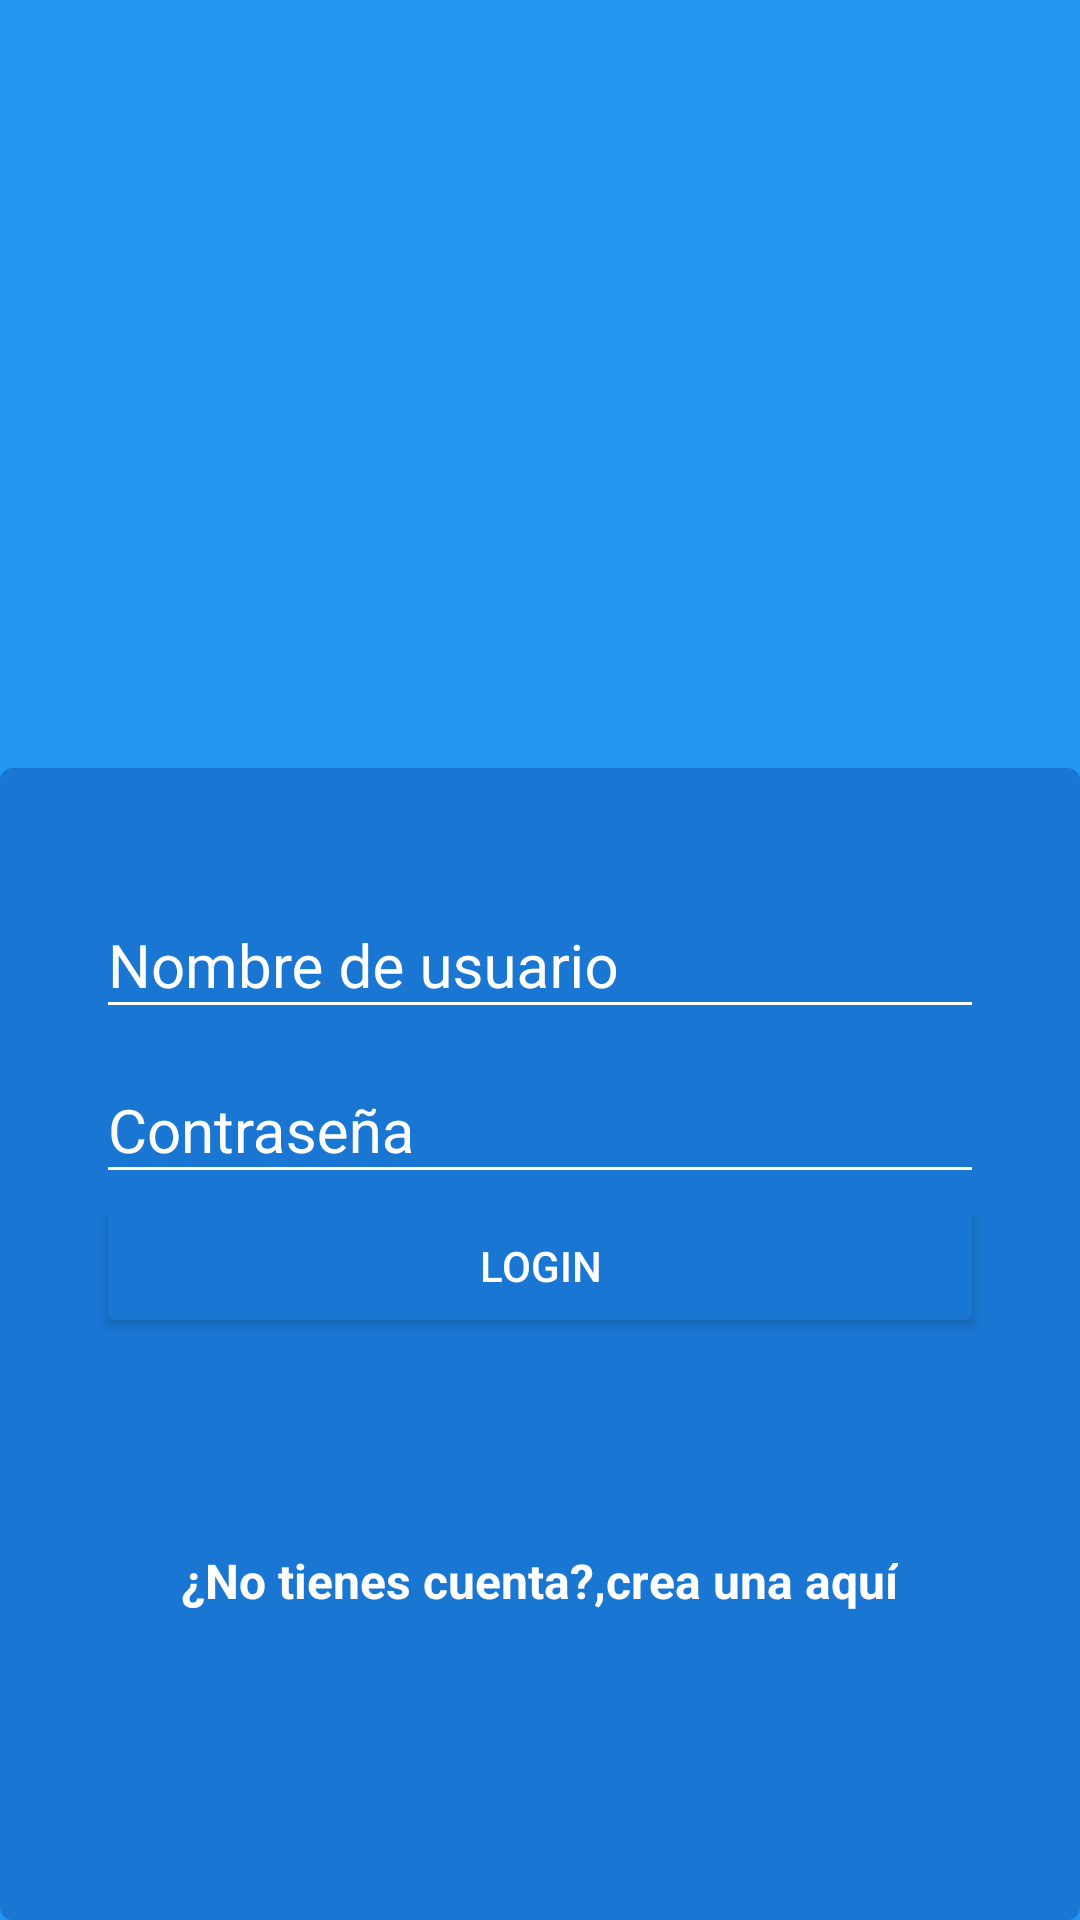

The Android layout XML behind this screen, and the referenced resources:
<!-- AndroidManifest.xml: application theme AppTheme -->
<!-- res/layout/activity_login.xml -->
<?xml version="1.0" encoding="utf-8"?>
<android.support.design.widget.CoordinatorLayout
    xmlns:android="http://schemas.android.com/apk/res/android"
    xmlns:app="http://schemas.android.com/apk/res-auto"
    xmlns:tools="http://schemas.android.com/tools"
    android:layout_width="match_parent"
    android:layout_height="match_parent"
    android:fitsSystemWindows="true"
    tools:context="com.jairo.platzigram.ui.LoginActivity"
    android:background="@color/colorPrimary">
    <LinearLayout
        android:layout_width="match_parent"
        android:layout_height="match_parent"
        android:orientation="vertical"
        android:weightSum="1">
        <RelativeLayout
            android:layout_width="match_parent"
            android:layout_height="match_parent"
            android:layout_weight="0.6">
            <ImageView
                android:id="@+id/logo"
                android:layout_width="wrap_content"
                android:layout_height="wrap_content"
                android:layout_centerInParent="true"
                android:background="@drawable/platzigram"/>
        </RelativeLayout>
        <ScrollView
            android:layout_width="match_parent"
            android:layout_height="match_parent"
            android:layout_weight="0.4"
            android:fillViewport="true">
            <include layout="@layout/cardview_login"/>
        </ScrollView>
    </LinearLayout>
</android.support.design.widget.CoordinatorLayout>
<!-- res/layout/cardview_login.xml (included above) -->
<?xml version="1.0" encoding="utf-8"?>
<android.support.v7.widget.CardView xmlns:android="http://schemas.android.com/apk/res/android"
    xmlns:cardview="http://schemas.android.com/apk/res-auto"
    android:id="@+id/pictureCard"
    android:layout_width="match_parent"
    cardview:cardBackgroundColor="@color/colorPrimaryDark"
    android:layout_height="@dimen/height_cardview"
    cardview:cardCornerRadius="@dimen/cornerradio_cardview"
    android:layout_marginBottom="@dimen/activity_vertical_margin">

    <FrameLayout
        android:layout_width="match_parent"
        android:layout_height="match_parent">
        <LinearLayout
            android:layout_width="match_parent"
            android:layout_height="match_parent"
            android:orientation="vertical"
            android:padding="@dimen/padding_horizontal_login">

            <android.support.design.widget.TextInputLayout
                android:layout_width="match_parent"
                android:layout_height="wrap_content"
                android:theme="@style/EditTextWhite">
                <android.support.design.widget.TextInputEditText
                    android:id="@+id/username"
                    android:layout_width="match_parent"
                    android:layout_height="wrap_content"
                    android:hint="@string/hint_username"
                    android:inputType="text"/>
            </android.support.design.widget.TextInputLayout>

            <android.support.design.widget.TextInputLayout
                android:layout_width="match_parent"
                android:layout_height="wrap_content"
                android:theme="@style/EditTextWhite">
                <android.support.design.widget.TextInputEditText
                    android:id="@+id/password"
                    android:layout_width="match_parent"
                    android:layout_height="wrap_content"
                    android:hint="@string/hint_password"
                    android:inputType="textPassword"/>
            </android.support.design.widget.TextInputLayout>
            <Button
                android:id="@+id/btn_login"
                android:layout_width="match_parent"
                android:layout_height="wrap_content"
                android:text="@string/text_button_login"
                android:theme="@style/RaisedButtonDark"
                android:onClick="goContainer"/>
            <RelativeLayout
                android:layout_width="match_parent"
                android:layout_height="match_parent"
                android:gravity="center">
                <TextView
                    android:id="@+id/dontHaveAccount"
                    android:layout_width="wrap_content"
                    android:layout_height="wrap_content"
                    android:text="@string/dont_Have_Account"
                    android:textColor="@android:color/white"
                    android:textStyle="bold"
                    android:textSize="@dimen/textsize_donthaveaccount"/>
                <TextView
                    android:id="@+id/createHere"
                    android:layout_width="wrap_content"
                    android:layout_height="wrap_content"
                    android:text="@string/create_here"
                    android:textColor="@android:color/white"
                    android:textStyle="bold"
                    android:textSize="@dimen/textsize_donthaveaccount"
                    android:layout_toRightOf="@id/dontHaveAccount"
                    android:onClick="goCreateAccount"/>

            </RelativeLayout>
        </LinearLayout>
    </FrameLayout>

</android.support.v7.widget.CardView>
<!-- resources referenced by this layout -->
<resources>
  <color name="colorPrimary">#2196f3</color>
  <color name="colorPrimaryDark">#1976d2</color>
  <dimen name="activity_vertical_margin">14dp</dimen>
  <dimen name="cornerradio_cardview">4dp</dimen>
  <dimen name="height_cardview">200dp</dimen>
  <dimen name="padding_horizontal_login">32dp</dimen>
  <dimen name="textsize_donthaveaccount">16sp</dimen>
  <string name="create_here">crea una aquí</string>
  <string name="dont_Have_Account">¿No tienes cuenta?, </string>
  <string name="hint_password">Contraseña</string>
  <string name="hint_username">Nombre de usuario</string>
  <string name="text_button_login">Login</string>
  <style name="EditTextWhite" parent="TextAppearance.AppCompat">
          <item name="android:textColorHint">@color/editTextColorWhite</item>
          <item name="android:textSize">@dimen/edittext_textsize_login</item>
          <item name="android:textColorPrimary">@color/editTextColorWhite</item>
          <item name="colorAccent">@color/editTextColorWhite</item>
          <item name="colorControlNormal">@color/editTextColorWhite</item>
          <item name="colorControlActivated">@color/editTextColorWhite</item>
      </style>
  <style name="RaisedButtonDark" parent="Theme.AppCompat.Light">
          <item name="colorButtonNormal">@color/colorPrimaryDark</item>
          <item name="colorControlHighlight">@color/colorPrimary</item>
          <item name="android:textColor">@android:color/white</item>
      </style>
  <style name="AppTheme" parent="Theme.AppCompat.Light.NoActionBar">
          
          <item name="colorPrimary">@color/colorPrimary</item>
          <item name="colorPrimaryDark">@color/colorPrimaryDark</item>
          <item name="colorAccent">@color/colorAccent</item>
      </style>
  <color name="editTextColorWhite">#FFFFFF</color>
  <dimen name="edittext_textsize_login">20sp</dimen>
  <color name="colorAccent">#FF4081</color>
</resources>
